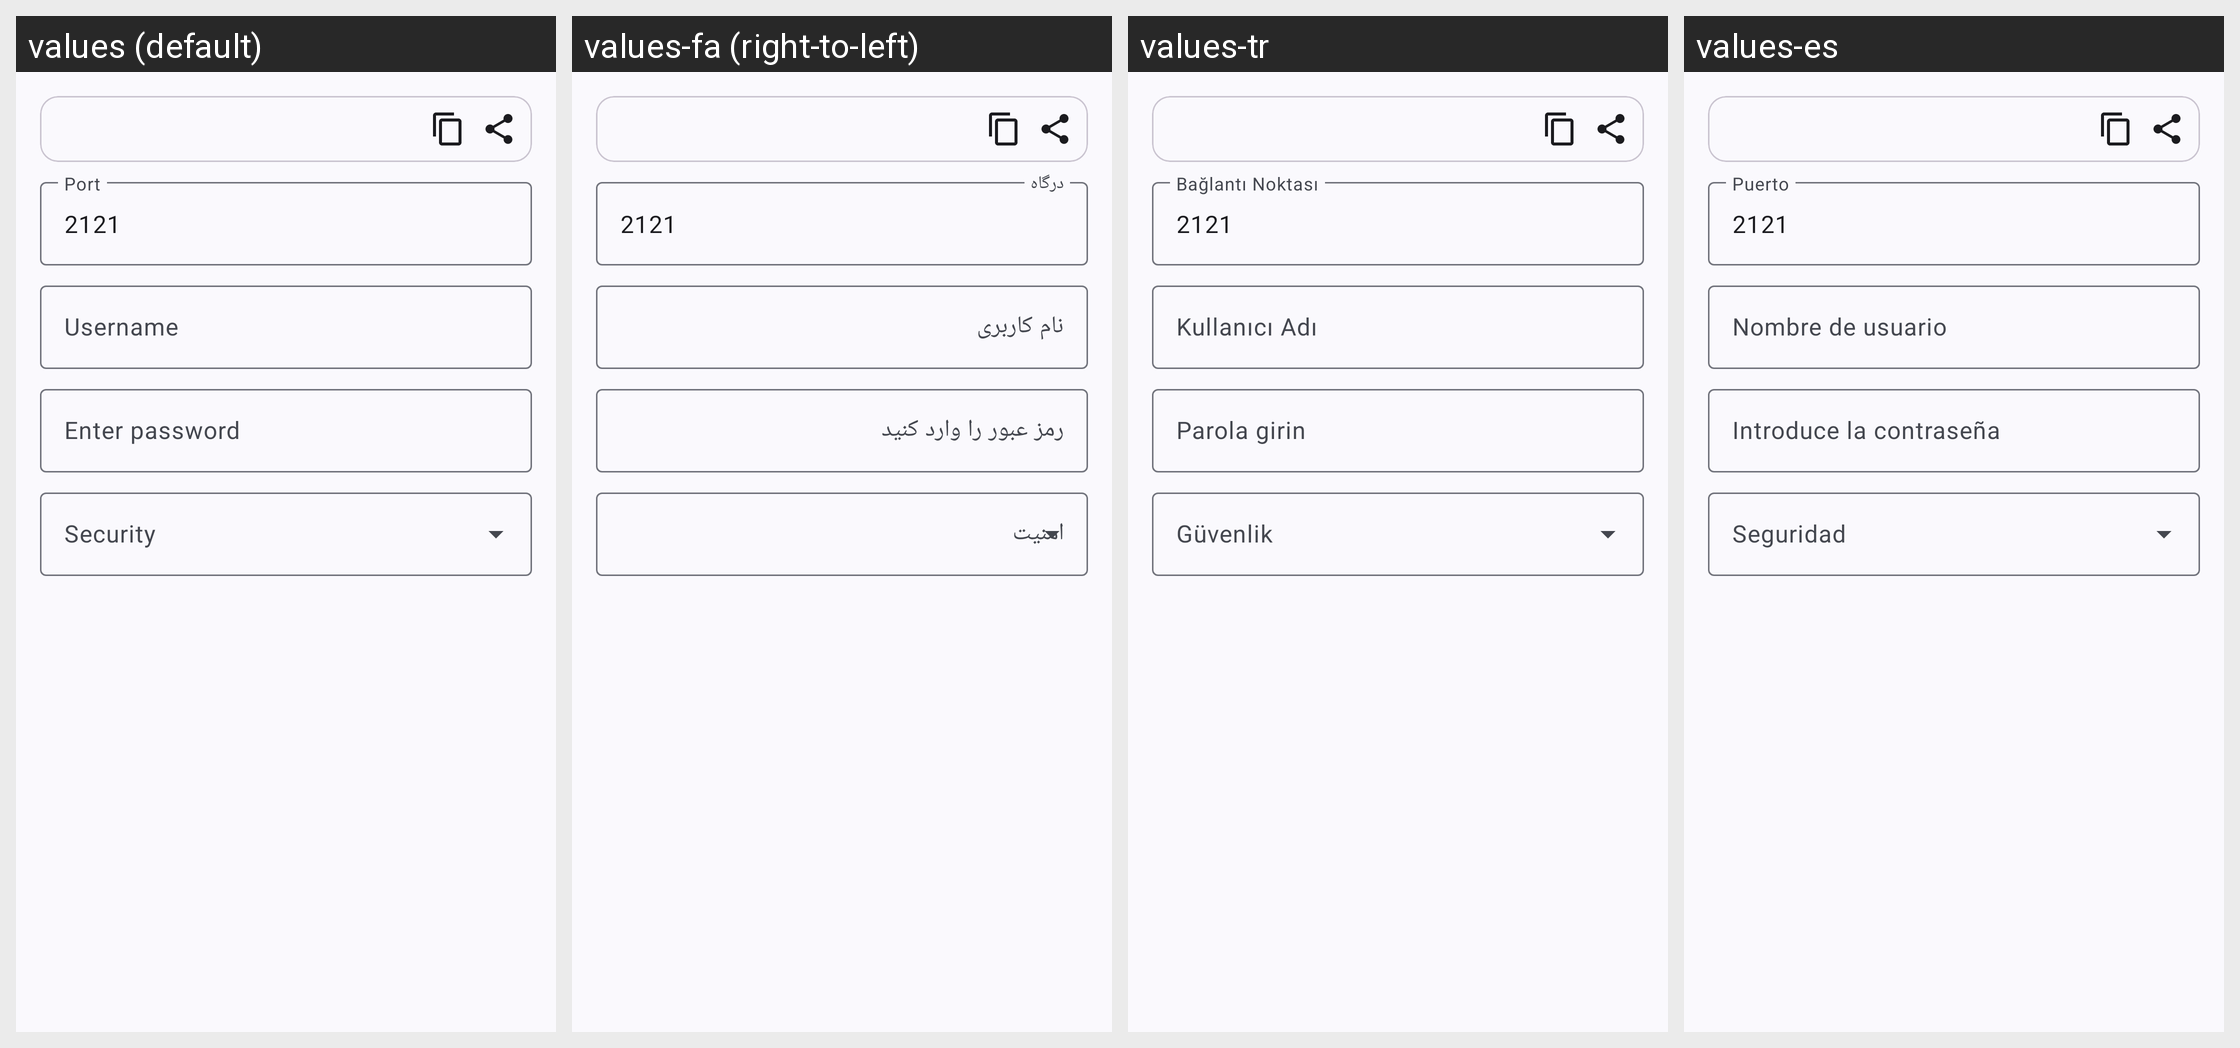

This grid shows one Android layout under several languages. Give, for every string resource on the screen, its name, the default text and each shown locale's text.
Android screen res/layout/dialog_ftp_server.xml rendered under 4 locales, left to right: values (default), values-fa (right-to-left), values-tr, values-es. Device: Nexus 5 (rendered at 1080×1920; each locale shown at half size, 540×960, under a caption strip naming it); theme Theme.MyApp.System.
Other locales in the repository, not shown: values-ar, values-de, values-fr, values-hi, values-in, values-it, values-ja, values-ko, values-pt, values-ru, values-th, values-vi, values-zh-rCN.
Strings drawn on this screen, with the default value and each locale's value (text and hints the layout hard-codes, and strings that could not be matched under every locale, appear in the picture but are not listed):

port
  values: Port
  values-fa: درگاه
  values-tr: Bağlantı Noktası
  values-es: Puerto

username
  values: Username
  values-fa: نام کاربری
  values-tr: Kullanıcı Adı
  values-es: Nombre de usuario

enter_password
  values: Enter password
  values-fa: رمز عبور را وارد کنید
  values-tr: Parola girin
  values-es: Introduce la contraseña
